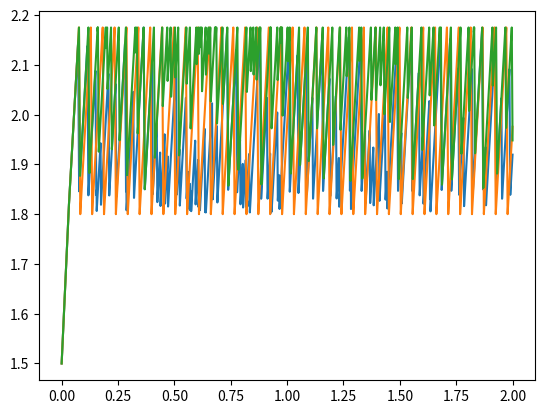

The matplotlib source for this figure:
#!/usr/local/bin/python3
# %%

import matplotlib.pyplot as plt
import random

class AdaptEnergy:
    c = 10e-6  # 10uF

    i_draw_off = 0  # Constant
    i_draw_lpm = 20e-6  # Constant
    i_draw_exe_const = 750e-6  # Constant
    i_draw_exe = i_draw_exe_const
    i_draw = i_draw_off

    t_atom = 5e-3  # Constant
    # =========================
    # Set dynamic execution time here!!!
    t_atom_max_us = 5000
    t_atom_random = t_atom_max_us * 1e-6
    # =========================
    t_remain = 0

    v_off = 1.8  # Constant
    # =========================
    # Set dynamic threshold here!!!
    v_target_end = 1.8
    v_exe = v_target_end + i_draw_exe * t_atom_random / c
    # =========================
    # v_exe = 2.6

    vcc = 0

    state = 0
    # state can be
    # 0: off, i_draw = i_draw_off
    # 1: low power mode (sleep), i_draw = i_draw_lpm
    # 2: executing atomic operation, i_draw = i_draw_exe

    n_completion = 0
    n_failure = 0

    rd_nums = []
    rd_index = 0
    rd_nums_len = 0

    rd_nums_i = []
    rd_index_i = 0
    rd_nums_len_i = 0

    def __init__(self, vcc_init, arr, arr2) -> None:
        self.vcc = vcc_init
        # Set up random numbers for execution time
        if len(arr) == 0:
            self.rd_nums = [self.t_atom_max_us, self.t_atom_max_us]
        else:
            self.rd_nums = arr
        self.t_atom_random = self.rd_nums[self.rd_index] * 1e-6
        self.t_remain = self.t_atom_random
        self.rd_index += 1
        self.rd_nums_len = len(self.rd_nums)
        
        # Set up random numbers for current draw
        if len(arr2) == 0:
            self.rd_nums_i = [1.0, 1.0]
        else:
            self.rd_nums_i = arr2
        self.rd_nums_len_i = len(self.rd_nums_i)
        self.i_draw_exe = self.i_draw_exe_const * self.rd_nums_i[self.rd_index_i]
        self.rd_index_i += 1

        # Set up threshold
        self.v_exe = self.v_target_end + self.i_draw_exe * self.t_atom_random / self.c

    def update(self, i_in, t_step):
        self.update_state(t_step)
        # Uncomment the following 3 lines to cut off supply when executing
        # (Useful for checking whether v_exe is adapted correctly)
        # if self.state == 2:
        #     self.update_vcc(0, t_step)
        # else:
        self.update_vcc(i_in, t_step)
        return self.vcc
    
    def update_state(self, t_step):
        # off
        if self.state == 0:
            # self.i_draw = self.i_draw_off
            if self.vcc > self.v_off:
                self.state = 1
                self.i_draw = self.i_draw_lpm
        # lpm
        elif self.state == 1:
            # self.i_draw = self.i_draw_lpm
            if self.vcc > self.v_exe:
                self.state = 2
                self.i_draw = self.i_draw_exe
            elif self.vcc < self.v_off:
                self.state = 0
                self.i_draw = self.i_draw_off
        
        # exe
        elif self.state == 2:
            # self.i_draw = self.i_draw_exe
            if self.vcc < self.v_off:  # Power fails
                self.state = 0
                self.i_draw = self.i_draw_off
                self.n_failure += 1

            elif self.t_remain < 0:  # Finish operation, go sleep
                self.state = 1
                self.i_draw = self.i_draw_lpm

                # Output a completion here
                self.n_completion += 1

                # Set up the next operation
                # Renew a random value for t_atom_random
                # self.t_atom_random = random.randint(0, self.t_atom_max_us) * 1e-6
                self.t_atom_random = self.rd_nums[self.rd_index] * 1e-6
                # self.t_remain = self.t_atom  # Fixed execution time
                self.t_remain = self.t_atom_random  # Randomized execution time
                self.rd_index += 1
                if self.rd_index >= self.rd_nums_len:
                    self.rd_index = 0

                # Set the new current draw
                self.i_draw_exe = self.i_draw_exe_const * self.rd_nums_i[self.rd_index_i]
                self.rd_index_i += 1
                if self.rd_index_i >= self.rd_nums_len_i:
                    self.rd_index_i = 0

                # Set the next dynamic threshold v_exe
                self.v_exe = self.v_target_end + self.i_draw_exe * self.t_atom_random / self.c

            else:  # Still executing
                self.t_remain = self.t_remain - t_step

    def update_vcc(self, i_in, t_step):
        self.vcc = self.vcc + (i_in - self.i_draw) * t_step / self.c

class Samoyed:
    c = 10e-6  # 10uF

    i_draw_off = 0  # Constant
    i_draw_lpm = 20e-6  # Constant
    i_draw_exe_const = 750e-6  # Constant
    i_draw_exe = i_draw_exe_const
    i_draw = i_draw_off

    t_atom = 5e-3  # Constant
    # =========================
    # Set dynamic execution time here!!!
    t_atom_max_us = 5000
    t_atom_random = t_atom_max_us * 1e-6
    # =========================
    t_remain = 0

    v_off = 1.8  # Constant
    # =========================
    # Fixed threshold for the largest atomic operation
    v_target_end = 1.8
    v_exe = v_target_end + i_draw_exe * t_atom / c
    # =========================

    vcc = 0

    state = 0
    # state can be
    # 0: off, i_draw = i_draw_off
    # 1: low power mode (sleep), i_draw = i_draw_lpm
    # 2: executing atomic operation, i_draw = i_draw_exe

    n_completion = 0
    n_failure = 0

    rd_nums = []
    rd_index = 0
    rd_nums_len = 0

    rd_nums_i = []
    rd_index_i = 0
    rd_nums_len_i = 0

    def __init__(self, vcc_init, arr, arr2) -> None:
        self.vcc = vcc_init
        # Set up random numbers
        if len(arr) == 0:
            self.rd_nums = [self.t_atom_max_us, self.t_atom_max_us]
        else:
            self.rd_nums = arr
        self.t_atom_random = self.rd_nums[self.rd_index] * 1e-6
        self.t_remain = self.t_atom_random
        self.rd_index += 1
        self.rd_nums_len = len(self.rd_nums)

        # Set up random numbers for current draw
        if len(arr2) == 0:
            self.rd_nums_i = [1.0, 1.0]
        else:
            self.rd_nums_i = arr2
        self.rd_nums_len_i = len(self.rd_nums_i)
        self.i_draw_exe = self.i_draw_exe_const * self.rd_nums_i[self.rd_index_i]
        self.rd_index_i += 1

    def update(self, i_in, t_step):
        self.update_state(t_step)
        # Uncomment the following 3 lines to cut off supply when executing
        # (Useful for checking whether v_exe is adapted correctly)
        # if self.state == 2:
        #     self.update_vcc(0, t_step)
        # else:
        self.update_vcc(i_in, t_step)
        return self.vcc
    
    def update_state(self, t_step):
        # off
        if self.state == 0:
            # self.i_draw = self.i_draw_off
            if self.vcc > self.v_off:
                self.state = 1
                self.i_draw = self.i_draw_lpm
        # lpm
        elif self.state == 1:
            # self.i_draw = self.i_draw_lpm
            if self.vcc > self.v_exe:
                self.state = 2
                self.i_draw = self.i_draw_exe
            elif self.vcc < self.v_off:
                self.state = 0
                self.i_draw = self.i_draw_off
        
        # exe
        elif self.state == 2:
            # self.i_draw = self.i_draw_exe
            if self.vcc < self.v_off:  # Power fails
                self.state = 0
                self.i_draw = self.i_draw_off
                self.t_remain = self.t_atom_random  # Restart the operation upon power recovery
                # Set the new current draw
                self.i_draw_exe = self.i_draw_exe_const * self.rd_nums_i[self.rd_index_i]
                self.rd_index_i += 1
                if self.rd_index_i >= self.rd_nums_len_i:
                    self.rd_index_i = 0
                self.n_failure += 1

            elif self.t_remain < 0:  # Finish operation, keep executing until energy depleted
                # Output a completion here
                self.n_completion += 1
                # Set up the next operation
                # Renew a random value for t_atom_random
                # self.t_remain = self.t_atom  # Fixed execution time
                self.t_atom_random = self.rd_nums[self.rd_index] * 1e-6
                self.t_remain = self.t_atom_random  # Randomized execution time
                self.rd_index += 1
                if self.rd_index >= self.rd_nums_len:
                    self.rd_index = 0

                # Set the new current draw
                self.i_draw_exe = self.i_draw_exe_const * self.rd_nums_i[self.rd_index_i]
                self.rd_index_i += 1
                if self.rd_index_i >= self.rd_nums_len_i:
                    self.rd_index_i = 0
                self.i_draw = self.i_draw_exe
                
            else:  # Still executing
                self.t_remain = self.t_remain - t_step

    def update_vcc(self, i_in, t_step):
        self.vcc = self.vcc + (i_in - self.i_draw) * t_step / self.c

class DEBS:
    c = 10e-6  # 10uF

    i_draw_off = 0  # Constant
    i_draw_lpm = 20e-6  # Constant
    i_draw_exe_const = 750e-6  # Constant
    i_draw_exe = i_draw_exe_const
    i_draw = i_draw_off

    t_atom = 5e-3  # Constant
    # =========================
    # Fixed threshold for 
    t_atom_max_us = 5000
    t_atom_random = t_atom_max_us * 1e-6
    # =========================
    t_remain = 0

    v_off = 1.8  # Constant
    # =========================
    # Fixed threshold for the largest atomic operation
    v_target_end = 1.8
    v_exe = v_target_end + i_draw_exe * t_atom / c
    # =========================
    # v_exe = 2.6

    vcc = 0

    state = 0
    # state can be
    # 0: off, i_draw = i_draw_off
    # 1: low power mode (sleep), i_draw = i_draw_lpm
    # 2: executing atomic operation, i_draw = i_draw_exe

    n_completion = 0
    n_failure = 0

    rd_nums = []
    rd_index = 0
    rd_nums_len = 0

    rd_nums_i = []
    rd_index_i = 0
    rd_nums_len_i = 0

    def __init__(self, vcc_init, arr, arr2) -> None:
        self.vcc = vcc_init
        # Set up random numbers
        if len(arr) == 0:
            self.rd_nums = [self.t_atom_max_us, self.t_atom_max_us]
        else:
            self.rd_nums = arr
        self.t_atom_random = self.rd_nums[self.rd_index] * 1e-6
        self.t_remain = self.t_atom_random
        self.rd_index += 1
        self.rd_nums_len = len(self.rd_nums)

        # Set up random numbers for current draw
        if len(arr2) == 0:
            self.rd_nums_i = [1.0, 1.0]
        else:
            self.rd_nums_i = arr2
        self.rd_nums_len_i = len(self.rd_nums_i)
        self.i_draw_exe = self.i_draw_exe_const * self.rd_nums_i[self.rd_index_i]
        self.rd_index_i += 1

    def update(self, i_in, t_step):
        self.update_state(t_step)
        # Uncomment the following 3 lines to cut off supply when executing
        # (Useful for checking whether v_exe is adapted correctly)
        # if self.state == 2:
        #     self.update_vcc(0, t_step)
        # else:
        self.update_vcc(i_in, t_step)
        return self.vcc
    
    def update_state(self, t_step):
        # off
        if self.state == 0:
            # self.i_draw = self.i_draw_off
            if self.vcc > self.v_off:
                self.state = 1
                self.i_draw = self.i_draw_lpm
        # lpm
        elif self.state == 1:
            # self.i_draw = self.i_draw_lpm
            if self.vcc > self.v_exe:
                self.state = 2
                self.i_draw = self.i_draw_exe
            elif self.vcc < self.v_off:
                self.state = 0
                self.i_draw = self.i_draw_off
        
        # exe
        elif self.state == 2:
            # self.i_draw = self.i_draw_exe
            
            if self.vcc < self.v_off:  # Power fails
                self.state = 0
                self.i_draw = self.i_draw_off
                self.t_remain = self.t_atom_random  # Restart if it fails to complete (which should never happen)
                # Set the new current draw
                self.i_draw_exe = self.i_draw_exe_const * self.rd_nums_i[self.rd_index_i]
                self.rd_index_i += 1
                if self.rd_index_i >= self.rd_nums_len_i:
                    self.rd_index_i = 0
                self.n_failure += 1

            elif self.t_remain < 0:  # Finish operation, go sleep
                self.state = 1
                self.i_draw = self.i_draw_lpm

                # Output a completion here
                self.n_completion += 1

                # Set up the next operation
                # Renew a random value for t_atom_random
                # self.t_remain = self.t_atom  # Fixed execution time
                self.t_atom_random = self.rd_nums[self.rd_index] * 1e-6
                self.t_remain = self.t_atom_random  # Randomized execution time
                self.rd_index += 1
                if self.rd_index >= self.rd_nums_len:
                    self.rd_index = 0

                # Set the new current draw
                self.i_draw_exe = self.i_draw_exe_const * self.rd_nums_i[self.rd_index_i]
                self.rd_index_i += 1
                if self.rd_index_i >= self.rd_nums_len_i:
                    self.rd_index_i = 0
                
            else:  # Still executing
                self.t_remain = self.t_remain - t_step

    def update_vcc(self, i_in, t_step):
        self.vcc = self.vcc + (i_in - self.i_draw) * t_step / self.c

# Single test main
def main():
    # Generate random numbers
    # Array 1 for randomized execution time
    random_arr1 = []
    # One thousand integer numbers in [0, 5000]
    for i in range(1000):  
        random_arr1.append(random.randint(100, 5000))
    # Array 2 for randomized current draw
    random_arr2 = []
    # One thousand float numbers in [1.0, 1.2]
    # for i in range(1000):  
    #     random_arr2.append(random.uniform(1.0, 1.2))  

    vcc_init = 1.5
    i_in = 100e-6
    t_step = 1e-6
    t = 0
    vcc_ae = vcc_init
    vcc_samoyed = vcc_init
    vcc_debs = vcc_init

    t_trace = []
    v_trace_ae = []
    v_trace_samoyed = []
    v_trace_debs = []
    t_trace.append(t)
    v_trace_ae.append(vcc_ae)
    v_trace_samoyed.append(vcc_samoyed)
    v_trace_debs.append(vcc_debs)

    ae_obj = AdaptEnergy(vcc_ae, random_arr1, random_arr2)
    samoyed_obj = Samoyed(vcc_samoyed, random_arr1, random_arr2)
    debs_obj = DEBS(vcc_debs, random_arr1, random_arr2)

    while t < 2:  # Simulation time (seconds)
        vcc_ae = ae_obj.update(i_in, t_step)
        vcc_samoyed = samoyed_obj.update(i_in, t_step)
        vcc_debs = debs_obj.update(i_in, t_step)
        t += t_step
        t_trace.append(t)
        v_trace_ae.append(vcc_ae)
        v_trace_samoyed.append(vcc_samoyed)
        v_trace_debs.append(vcc_debs)


    print("Number of completions, failures")
    print("AdaptEnergy:", ae_obj.n_completion, ae_obj.n_failure)
    plt.plot(t_trace, v_trace_ae)
    plt.show()

    print("Samoyed:", samoyed_obj.n_completion, samoyed_obj.n_failure)
    plt.plot(t_trace, v_trace_samoyed)
    plt.show()

    print("DEBS: ", debs_obj.n_completion, debs_obj.n_failure)
    plt.plot(t_trace, v_trace_debs)
    plt.show()

# # Multi tests main
# def main():
#     ae_completion =[]
#     ae_failure = []
#     samoyed_completion = []
#     samoyed_failure = []
#     debs_completion = []
#     debs_failure = []

#     # print("Number of completions, failures")
#     for loop_count in range(10):
#         # Generate random numbers
#         # Array 1 for randomized execution time
#         random_arr1 = []
#         # One thousand integer numbers in [0, 5000]
#         # for i in range(1000):  
#         #     random_arr1.append(random.randint(0, 5000))
#         # Array 2 for randomized current draw
#         random_arr2 = []
#         # One thousand float numbers in [1.0, 1.2]
#         for i in range(1000):  
#             random_arr2.append(random.uniform(1.0, 1.2))  

#         vcc_init = 1.5
#         i_in = 500e-6
#         t_step = 1e-6
#         t = 0
#         vcc_ae = vcc_init
#         vcc_samoyed = vcc_init
#         vcc_debs = vcc_init

#         ae_obj = AdaptEnergy(vcc_ae, random_arr1, random_arr2)
#         samoyed_obj = Samoyed(vcc_samoyed, random_arr1, random_arr2)
#         debs_obj = DEBS(vcc_debs, random_arr1, random_arr2)

#         while t < 2:  # Simulation time (seconds)
#             vcc_ae = ae_obj.update(i_in, t_step)
#             vcc_samoyed = samoyed_obj.update(i_in, t_step)
#             vcc_debs = debs_obj.update(i_in, t_step)
#             t += t_step

#         # print("Round", loop_count, ":")
#         # print("  AdaptEnergy:", ae_obj.n_completion, ae_obj.n_failure)
#         # print("  Samoyed:", samoyed_obj.n_completion, samoyed_obj.n_failure)
#         # print("  DEBS: ", debs_obj.n_completion, debs_obj.n_failure)
#         print("Round", loop_count, "completed.")

#         ae_completion.append(ae_obj.n_completion)
#         ae_failure.append(ae_obj.n_failure)
#         samoyed_completion.append(samoyed_obj.n_completion)
#         samoyed_failure.append(samoyed_obj.n_failure)
#         debs_completion.append(debs_obj.n_completion)
#         debs_failure.append(debs_obj.n_failure)

#         del ae_obj
#         del samoyed_obj
#         del debs_obj

#     print(" ")
#     print("[Number of completions], [Number of failures]")
#     print("(Number of completions) Mean, Max, Min")
#     print("(Number of failures) Mean, Max, Min")
#     print(" ")


#     print("AdaptEnergy:", ae_completion, ae_failure)
#     print(sum(ae_completion) / len(ae_completion), max(ae_completion), min(ae_completion))
#     print(sum(ae_failure) / len(ae_failure), max(ae_failure), min(ae_failure))
#     print("Samoyed:", samoyed_completion, samoyed_failure)
#     print(sum(samoyed_completion) / len(samoyed_completion), max(samoyed_completion), min(samoyed_completion))
#     print(sum(samoyed_failure) / len(samoyed_failure), max(samoyed_failure), min(samoyed_failure))
#     print("DEBS:", debs_completion, debs_failure)
#     print(sum(debs_completion) / len(debs_completion), max(debs_completion), min(debs_completion))
#     print(sum(debs_failure) / len(debs_failure), max(debs_failure), min(debs_failure))

if __name__ == "__main__":
    main()

# %%
for i in range(5):
    print(i)

# %%